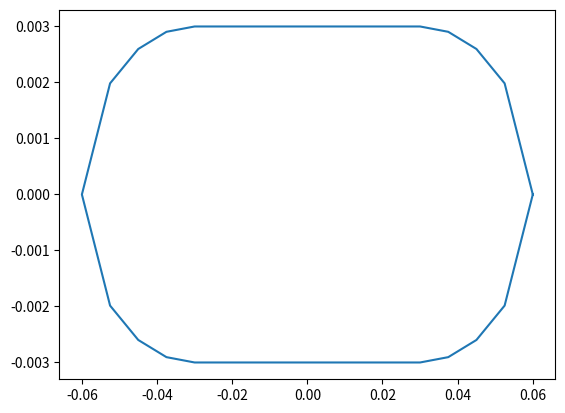

Write Python code to recreate this figure. (Note: this script raises an exception after producing the figure.)
# -*- coding: utf-8 -*-
"""
Created on Tue Aug 29 12:11:56 2017

[redacted]
"""

import numpy as np
import scipy as sc
import matplotlib.pyplot as plt
import copy

def SourceDistOnPt(xc,yc,xp,yp,theta):
    ups=np.zeros((len(xc),len(xp)-1))
    wps=np.zeros((len(xc),len(xp)-1)) 
    for i in range(len(xc)):
        for j in range(len(xp)-1):
            r1=((xc[i]-xp[j])**2+(yc[i]-yp[j])**2)**(1/2)
            r2=((xc[i]-xp[j+1])**2+(yc[i]-yp[j+1])**2)**(1/2)
            nu2=np.arctan2(-(xc[i]-xp[j])*np.sin(theta[j])+(yc[i]-yp[j])*np.cos(theta[j])+(xp[j+1]-xp[j])*np.sin(theta[j])-(yp[j+1]-yp[j])*np.cos(theta[j]),\
                             (xc[i]-xp[j])*np.cos(theta[j])+(yc[i]-yp[j])*np.sin(theta[j])-(xp[j+1]-xp[j])*np.cos(theta[j])-(yp[j+1]-yp[j])*np.sin(theta[j]))
            nu1=np.arctan2(-(xc[i]-xp[j])*np.sin(theta[j])+(yc[i]-yp[j])*np.cos(theta[j]),(xc[i]-xp[j])*np.cos(theta[j])+(yc[i]-yp[j])*np.sin(theta[j]))
            ups[i,j]=1/(4*np.pi)*np.log(r1**2/r2**2)
            wps[i,j]=1/(2*np.pi)*(nu2-nu1)
    return ups,wps

def VortexDistOnPt(xc,yc,xp,yp,theta):
    ups,wps=SourceDistOnPt(xc,yc,xp,yp,theta)
    upv=wps
    wpv=-ups
    return upv,wpv

def VortexPointOnPt(xc,yc,xVorPos,yVorPos,theta):
    theta_im=np.arctan2(yc-yVorPos,xc-xVorPos)
    r1=((xVorPos-xc)**2+(yVorPos-yc)**2)**(1/2)
    tVP=-np.sin(theta-theta_im)/(2*np.pi*r1)
    nVP=-np.cos(theta-theta_im)/(2*np.pi*r1)
    return tVP,nVP

def PanelCoorToNTCoor(up,wp,theta_i,theta_j):
    theta_i=np.reshape(theta_i,(len(theta_i),1))
    theta_j=np.reshape(theta_j,(len(theta_j),1))
    normal=-np.sin(theta_i-np.transpose(theta_j))*(up)+np.cos(theta_i-np.transpose(theta_j))*(wp)
    tangent=np.cos(theta_i-np.transpose(theta_j))*(up)+np.sin(theta_i-np.transpose(theta_j))*(wp)
    return tangent,normal

    
# some initial data
pathName='E://Research//Scripts//Potential Flow//Panel Method//Git_Panel_Methods//frames'
Uinf=3
rho=1.204
chord=.12
thickness=.006
minRad=thickness/2
majRad=chord/4
numPanels=32
xp=np.zeros((numPanels+1,1))
yp=np.zeros((numPanels+1,1))
numFrames=100
tEnd=2
tInterval=np.linspace(0,tEnd,numFrames+1)
tStep=tEnd/numFrames
f=2
omega=2*np.pi*f
h0=.0375
theta0=60*np.pi/180
h_t=h0*np.cos(omega*tInterval)
h_t_dot=-h0*omega*np.sin(omega*tInterval)
theta_t=theta0*-np.sin(omega*tInterval)
theta_t_dot=theta0*omega*-np.cos(omega*tInterval)

# panel coordinates in terms of foil x and y
xStep=chord/(numPanels/2)
xp[0]=chord/2
yp[0]=0
i=1
while i<numPanels//8:
    xp[i]=chord/2-xStep*i
    yp[i]=-minRad/majRad*(majRad**2-(majRad-xStep*i)**2)**(1/2)
    i=i+1
    
while i<=numPanels//4+numPanels//8:
    xp[i]=chord/2-xStep*i
    yp[i]=-minRad
    i=i+1
    
while i<numPanels//2:
    xp[i]=chord/2-xStep*i
    yp[i]=-minRad/majRad*(majRad**2-(xp[i]+(chord/2-majRad))**2)**(1/2)
    i=i+1
xp[i]=chord/2-xStep*i
xp[i+1:]=xp[i-1::-1]
yp[i+1:]=-yp[i-1::-1]

# collocation points
xc=np.zeros((numPanels,1))
yc=np.zeros((numPanels,1))
for i in range(numPanels):
    xc[i]=(xp[i]+xp[i+1])/2
    yc[i]=(yp[i]+yp[i+1])/2

# store initial foil coordinates
xpOld=copy.copy(xp)
ypOld=copy.copy(yp)
xcOld=copy.copy(xc)
ycOld=copy.copy(yc)

# thetas for each panel relative to foil frame
theta=np.zeros((numPanels,1))
for i in range(numPanels):
    theta[i]=np.arctan2(yp[i+1]-yp[i],xp[i+1]-xp[i])
    
# influence coefficients of foil on foil
ups,wps=SourceDistOnPt(xc,yc,xp,yp,theta)
np.fill_diagonal(ups,0)
np.fill_diagonal(wps,.5)
upv=copy.copy(wps)
wpv=-ups
tSource,nSource=PanelCoorToNTCoor(ups,wps,theta,theta)
tVortex,nVortex=PanelCoorToNTCoor(upv,wpv,theta,theta)

#   matrix A, source inf coef normal direction
A=np.zeros((numPanels+1,numPanels+1))
A[:numPanels,:numPanels]=nSource
A[:numPanels,-1]=np.sum(nVortex,axis=1)
A[-1,:numPanels]=tSource[0,:]+tSource[-1,:]
A[-1,-1]=np.sum(tVortex[0,:])+np.sum(tVortex[-1,:])

#   airfoil perimeter
si=np.zeros((numPanels,1))
perimeter=0
for i in range(numPanels):
        si[i]=((xp[i+1]-xp[i])**2+(yp[i+1]-yp[i])**2)**(1/2)
        perimeter=perimeter+si[i] 

# data storage
xpSto=np.zeros((numPanels+1,numFrames))
ypSto=np.zeros((numPanels+1,numFrames))
tangVelSto=np.zeros((numPanels,numFrames))
normVelSto=np.zeros((numPanels,numFrames))
xVorPos=np.zeros((numFrames,1))
yVorPos=np.zeros((numFrames,1))
vortStrength=np.zeros((numFrames,1))

# initial wake panel parameters
wakePanelTheta=0
wakePanelLen=.01
wakePanelStr=0
xpWake1=xp[0]
xpWake2=xpWake1+wakePanelLen
ypWake1=yp[0]
ypWake2=yp[0]
xcWake=(xpWake1+xpWake2)/2
ycWake=(ypWake1+ypWake2)/2

# test storage
iterations=5
wakeThetaSto=np.zeros((iterations,numFrames))
wakeStrSto=np.zeros((iterations,numFrames))
wakeLenSto=np.zeros((iterations,numFrames))

for t in range(numFrames):   # for each time frame
    # freestream in terms of normal tangential coordinates
    normU=(-np.sin(theta)*np.cos(theta_t[t])+np.cos(theta)*np.sin(theta_t[t]))*Uinf
    tangU=(np.cos(theta)*np.cos(theta_t[t])+np.sin(theta_t[t])*np.sin(theta))*Uinf
    
    #foil contribution
    foilContNorm=-h_t_dot[t]*np.sin(theta_t[t])*np.sin(theta)+(-h_t_dot[t]*np.cos(theta_t[t])-theta_t_dot[t]*-xc)*np.cos(theta)
    foilContTang=h_t_dot[t]*np.sin(theta_t[t])*np.cos(theta)+(-h_t_dot[t]*np.cos(theta_t[t])-theta_t_dot[t]*-xc)*np.sin(theta)
    
    # source foil panels on free vortices
    if t>0:
        xTemp,yTemp=SourceDistOnPt(xVorPos[:t],yVorPos[:t],xp,yp,theta)
        xSPV,ySPV=PanelCoorToNTCoor(xTemp,yTemp,np.zeros((t,1)),theta)
        
        # vortex foil panels on free vorticies
        xVPV=copy.copy(ySPV)
        yVPV=-xSPV
    
    # free vortices on collocation points
    if t>0:
        tVVP=np.zeros((numPanels,t))
        nVVP=np.zeros((numPanels,t))
        for i in range(numPanels):
            for j in range(t):
                tVVP[i,j],nVVP[i,j]=VortexPointOnPt(xc[i],yc[i],xVorPos[j],yVorPos[j],theta[i])
        
    # free vorticies on free vorticies
    if t>0:
        xVV=np.zeros((t,t))
        yVV=np.zeros((t,t))
        for i in range(t):
            for j in range(t):
                if i==j:
                    xVV[i,j]=yVV[i,j]=0
                else:
                    xVV[i,j],yVV[i,j]=VortexPointOnPt(xVorPos[i],yVorPos[i],xVorPos[j],yVorPos[j],0)
    
    # previous circulation sum
    prevCircSum=0
    currCircSum=1
    
    # iterate until wake panel theta , wake panel length, and wake panel strength converge
    wakePanelTheta=0#!!!!!!!!!!!!!!!!!!!!!!!!!!!!
    wakePanelLen=tStep*(Uinf*np.cos(theta_t[t])+foilContNorm[-1]*-np.sin(theta[-1])+foilContTang[-1]*np.cos(theta[-1]))#!!!!!!!!!!!!!!!!!!!!!
    wakePanelStr=.1
    xpWake2=xpWake1+wakePanelLen*np.cos(wakePanelTheta)
    ypWake2=ypWake1+wakePanelLen*np.sin(wakePanelTheta)
    xcWake=(xpWake1+xpWake2)/2
    ycWake=(ypWake1+ypWake2)/2
    k=0
    while k<iterations and abs(currCircSum)>10**(-10):
        wakeThetaSto[k,t]=wakePanelTheta
        wakeLenSto[k,t]=wakePanelLen
        wakeStrSto[k,t]=wakePanelStr
        
        # update circulation sum for next iteration
        if k>0:
            prevCircSum=copy.copy(currCircSum)
        
        # free vorticies on wake panel
        if t>0:
            tVVW=np.zeros((1,t))
            nVVW=np.zeros((1,t))
            for j in range(t):
                tVVW[0,j],nVVW[0,j]=VortexPointOnPt(xcWake,ycWake,xVorPos[j],yVorPos[j],wakePanelTheta)
        
        # wake panel on collocation points
        xTemp,yTemp=VortexDistOnPt(xc,yc,np.array([[xpWake1],[xpWake2]]),np.array([[ypWake1],[ypWake2]]),wakePanelTheta*np.ones((1,1)))
        tWP,nWP=PanelCoorToNTCoor(xTemp,yTemp,theta,wakePanelTheta*np.ones((1,1)))
            
        # vortex foil panels on wake panel
        xTemp,yTemp=VortexDistOnPt(xcWake,ycWake,xp,yp,theta)
        tVPW,nVPW=PanelCoorToNTCoor(xTemp,yTemp,wakePanelTheta*np.ones((1,1)),theta)
        
        # source foil panels on wake panel
        nSPW=copy.copy(tVPW)
        tSPW=-nVPW
        
        # wake panel on free vorticies
        if t>0:
            xTemp,yTemp=VortexDistOnPt(xVorPos[:t],yVorPos[:t],np.array([[xpWake1],[xpWake2]]),np.array([[ypWake1],[ypWake2]]),wakePanelTheta*np.ones((1,1)))
            xWV,yWV=PanelCoorToNTCoor(xTemp,yTemp,np.zeros((t,1)),wakePanelTheta*np.ones((1,1)))
        
         # vector b
        b=np.zeros((numPanels+1,1))
        if t==0:
            b[:-1]=-(normU+foilContNorm+wakePanelStr*nWP)
            b[-1]=(-tangU[0]-tangU[-1])+(-foilContTang[0]-foilContTang[-1])+(-nWP[0]-nWP[-1])*wakePanelStr
        else:
            b[:-1]=-(normU+foilContNorm+wakePanelStr*nWP+np.dot(nVVP,np.reshape(vortStrength[:t],(t,1))))
            b[-1]=(-tangU[0]-tangU[-1])+(-foilContTang[0]-foilContTang[-1])+(-nWP[0]-nWP[-1])*wakePanelStr-np.dot(tVVP[0,:]+tVVP[-1,:],np.reshape(vortStrength[:t],(t,1)))
        
        # solve for source strengths
        x=sc.linalg.solve(A,b) 
        
        # kelvin circulation thrm
        if t==0:
            currCircSum=x[-1]*perimeter+wakePanelStr*wakePanelLen
        else:
            currCircSum=x[-1]*perimeter+wakePanelStr*wakePanelLen+np.sum(vortStrength[:t])
        
        # calculate wake panel strength
        if k==0:
            if t==0:
                wakePanelStr=-x[-1]*perimeter/wakePanelLen
            else:
                wakePanelStr=(-x[-1]*perimeter-np.sum(vortStrength[:t]))/wakePanelLen
        elif abs(currCircSum)>10**(-10):
            wakePanelStr=wakePanelStr-currCircSum/((currCircSum-prevCircSum)/(wakeStrSto[k,t]-wakeStrSto[k-1,t]))
        
        #confirm that velocities on airfoil are tangential
        if t>0:
            normVelFoil=np.dot(nSource,np.reshape(x[:-1],(numPanels,1)))+np.reshape(x[-1]*np.sum(nVortex,axis=1),(numPanels,1))+nWP*wakePanelStr+np.reshape(np.dot(nVVP,vortStrength[:t]),(numPanels,1))+normU+foilContNorm
            tangVelFoil=np.dot(tSource,np.reshape(x[:-1],(numPanels,1)))+np.reshape(x[-1]*np.sum(tVortex,axis=1),(numPanels,1))+tWP*wakePanelStr+np.reshape(np.dot(tVVP,vortStrength[:t]),(numPanels,1))+tangU+foilContTang
        else:
            normVelFoil=np.dot(nSource,np.reshape(x[:-1],(numPanels,1)))+np.reshape(x[-1]*np.sum(nVortex,axis=1),(numPanels,1))+nWP*wakePanelStr+normU+foilContNorm
            tangVelFoil=np.dot(tSource,np.reshape(x[:-1],(numPanels,1)))+np.reshape(x[-1]*np.sum(tVortex,axis=1),(numPanels,1))+tWP*wakePanelStr+tangU+foilContTang
        tangVelSto[:,t]=np.reshape(tangVelFoil,(numPanels,))
        normVelSto[:,t]=np.reshape(normVelFoil,(numPanels,))
        
        # calculate velocity at wake panel NOT INCLUDING FOIL MOTION
        if t>0:
            tangInf=np.sum(tVPW)*x[-1]+np.dot(tSPW,x[:-1])+np.dot(tVVW,vortStrength[:t])
            normInf=np.sum(nVPW)*x[-1]+np.dot(nSPW,x[:-1])+np.dot(nVVW,vortStrength[:t])
        else:
            tangInf=np.sum(tVPW)*x[-1]+np.dot(tSPW,x[:-1])
            normInf=np.sum(nVPW)*x[-1]+np.dot(nSPW,x[:-1])
        uWake=tangInf*np.cos(wakePanelTheta)-normInf*np.sin(wakePanelTheta)+Uinf*np.cos(theta_t[t])
        vWake=tangInf*np.sin(wakePanelTheta)+normInf*np.cos(wakePanelTheta)+Uinf*np.sin(theta_t[t])
        
        k=k+1
        
    # lift from bernoulli
    
    # moment from bernoulli
    
    # coefficient of pressure over chord
    
    # detach and convect wake panel
    xVorPos[t]=xcWake+uWake*tStep
    yVorPos[t]=ycWake+vWake*tStep
    vortStrength[t]=wakePanelLen*wakePanelStr
    
    # plot foil and vortex positions in foil frame
    fig1=plt.figure()
    fig1.add_subplot(111)
    plt.plot(xp,yp)
    if t>0:
        plt.plot(xVorPos[:t],yVorPos[:t])
    fig1.savefig(pathName + '//frame' + str(t) + '.png')
    plt.close()
    
    # convect free vorticies, NOT ACCOUNTING FOR FOIL MOTION
    if t>0:     # CHANGE THIS
        xVorPos[:t]=np.reshape(np.dot(xSPV,x[:-1]),(t,1))+np.reshape(np.sum(xVPV*x[-1],axis=1),(t,1))+xWV*wakePanelStr+np.dot(xVV,vortStrength[:t])+Uinf*np.cos(theta_t[t])
        yVorPos[:t]=np.reshape(np.dot(ySPV,x[:-1]),(t,1))+np.reshape(np.sum(yVPV*x[-1],axis=1),(t,1))+yWV*wakePanelStr+np.dot(yVV,vortStrength[:t])+Uinf*np.sin(theta_t[t])
        
    # transform free vorticies to next time frame foil coordinate system
    xVorPosOld=copy.copy(xVorPos)
    yVorPosOld=copy.copy(yVorPos)
    xVorPos=xVorPosOld*np.cos(theta_t[t+1]-theta_t[t])-yVorPosOld*np.sin(theta_t[t+1]-theta_t[t])+h_t[t+1]*np.sin(theta_t[t+1])     #UNSURE ABOUT h_t...
    yVorPos=xVorPosOld*np.sin(theta_t[t+1]-theta_t[t])+yVorPosOld*np.cos(theta_t[t+1]-theta_t[t])-h_t[t+1]*np.cos(theta_t[t+1])

